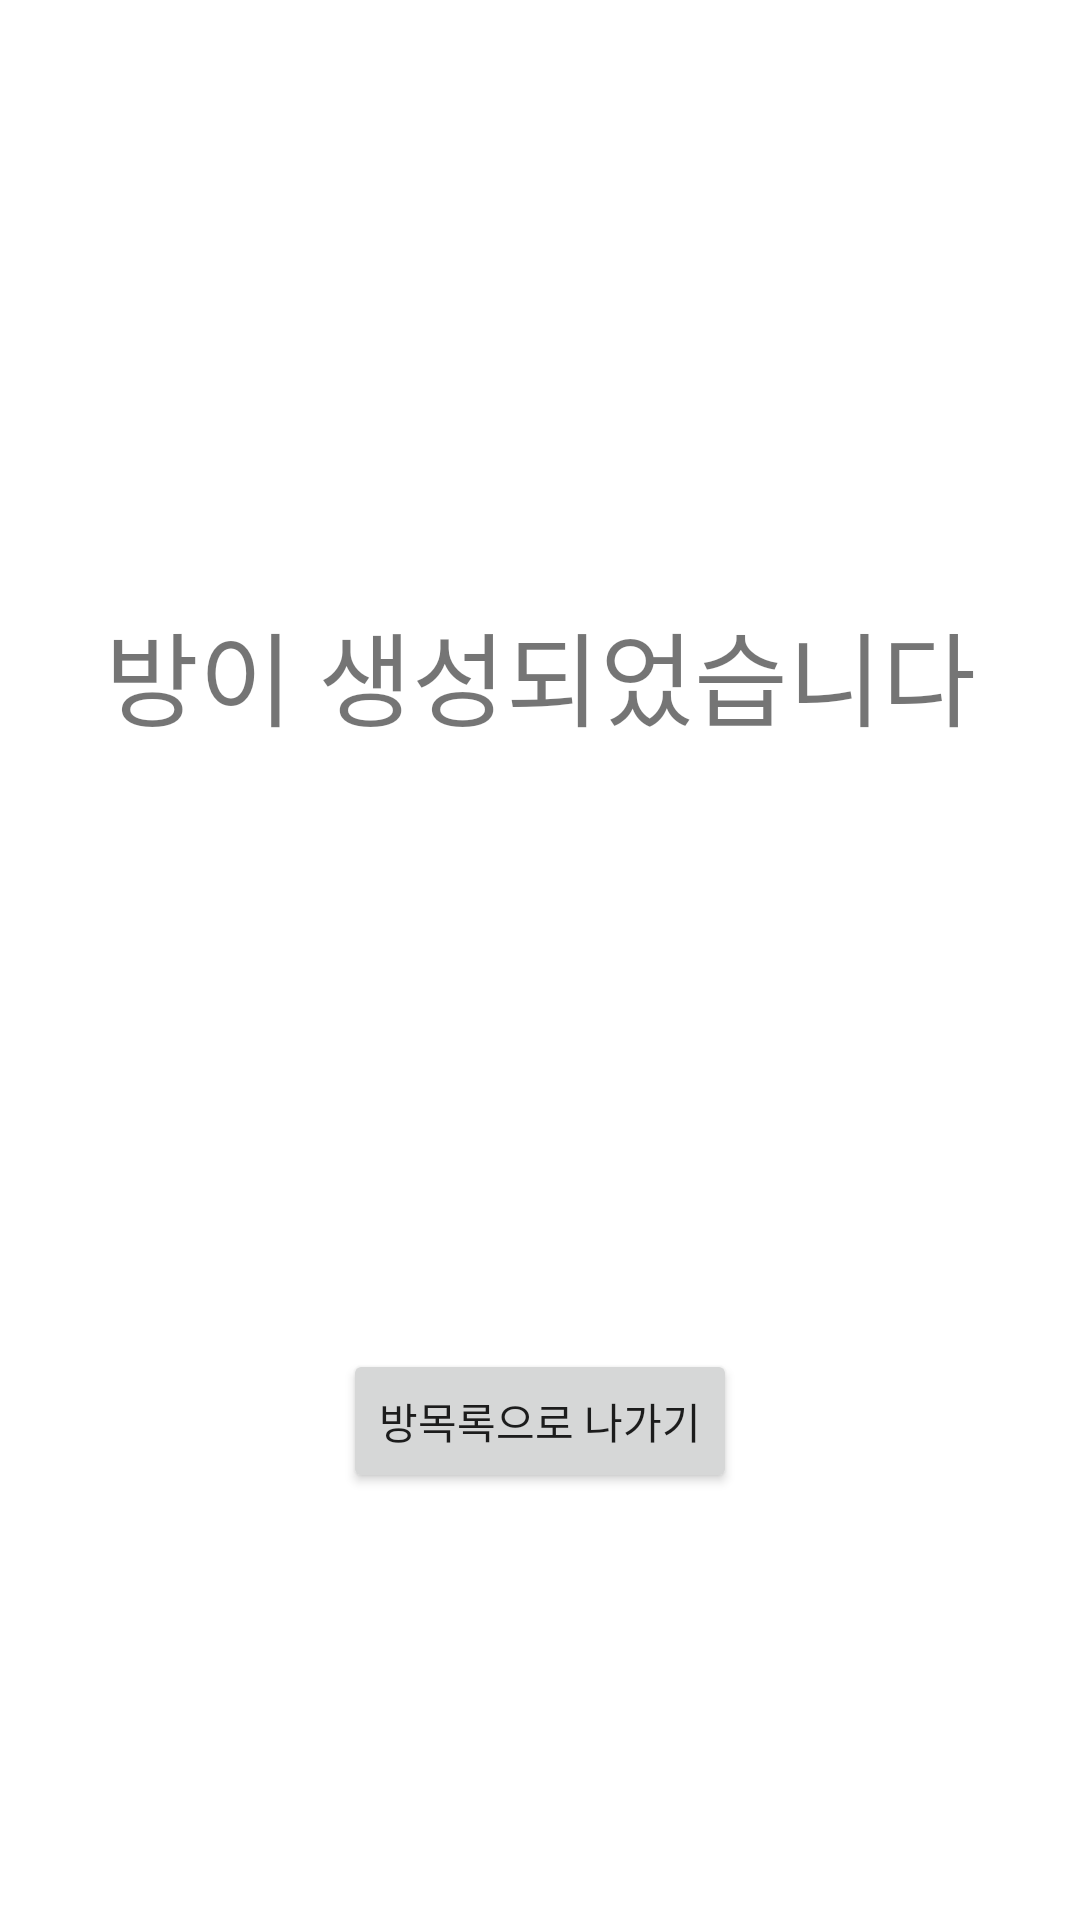

Write the Android layout XML for this screen, with the resource values it uses.
<!-- AndroidManifest.xml: application theme Theme.Ffffffff8 -->
<!-- res/layout/activity_room_open.xml -->
<?xml version="1.0" encoding="utf-8"?>
<androidx.constraintlayout.widget.ConstraintLayout xmlns:android="http://schemas.android.com/apk/res/android"
    xmlns:app="http://schemas.android.com/apk/res-auto"
    xmlns:tools="http://schemas.android.com/tools"
    android:layout_width="match_parent"
    android:layout_height="match_parent"
    tools:context=".RoomOpen">

    <TextView
        android:id="@+id/textView5"
        android:layout_width="wrap_content"
        android:layout_height="wrap_content"
        android:layout_marginTop="200dp"
        android:text="방이 생성되었습니다"
        android:textSize="34sp"
        app:layout_constraintEnd_toEndOf="parent"
        app:layout_constraintStart_toStartOf="parent"
        app:layout_constraintTop_toTopOf="parent" />

    <Button
        android:id="@+id/btn_back"
        android:layout_width="wrap_content"
        android:layout_height="wrap_content"
        android:layout_marginTop="200dp"
        android:text="방목록으로 나가기"
        app:layout_constraintEnd_toEndOf="parent"
        app:layout_constraintStart_toStartOf="parent"
        app:layout_constraintTop_toBottomOf="@+id/textView5" />
</androidx.constraintlayout.widget.ConstraintLayout>
<!-- resources referenced by this layout -->
<resources>
  <style name="Theme.Ffffffff8" parent="Theme.MaterialComponents.DayNight.DarkActionBar">
          
          <item name="colorPrimary">@color/purple_500</item>
          <item name="colorPrimaryVariant">@color/purple_700</item>
          <item name="colorOnPrimary">@color/white</item>
          
          <item name="colorSecondary">@color/teal_200</item>
          <item name="colorSecondaryVariant">@color/teal_700</item>
          <item name="colorOnSecondary">@color/black</item>
          
          <item name="android:statusBarColor" tools:targetApi="l">?attr/colorPrimaryVariant</item>
          
      </style>
  <!-- not gathered from this repository: default colours our renderer supplied (Android Studio template values) -->
  <color name="purple_500">#FF6200EE</color>
  <color name="purple_700">#FF3700B3</color>
  <color name="teal_200">#FF03DAC5</color>
  <color name="teal_700">#FF018786</color>
  <color name="black">#FF000000</color>
  <color name="white">#FFFFFFFF</color>
</resources>
